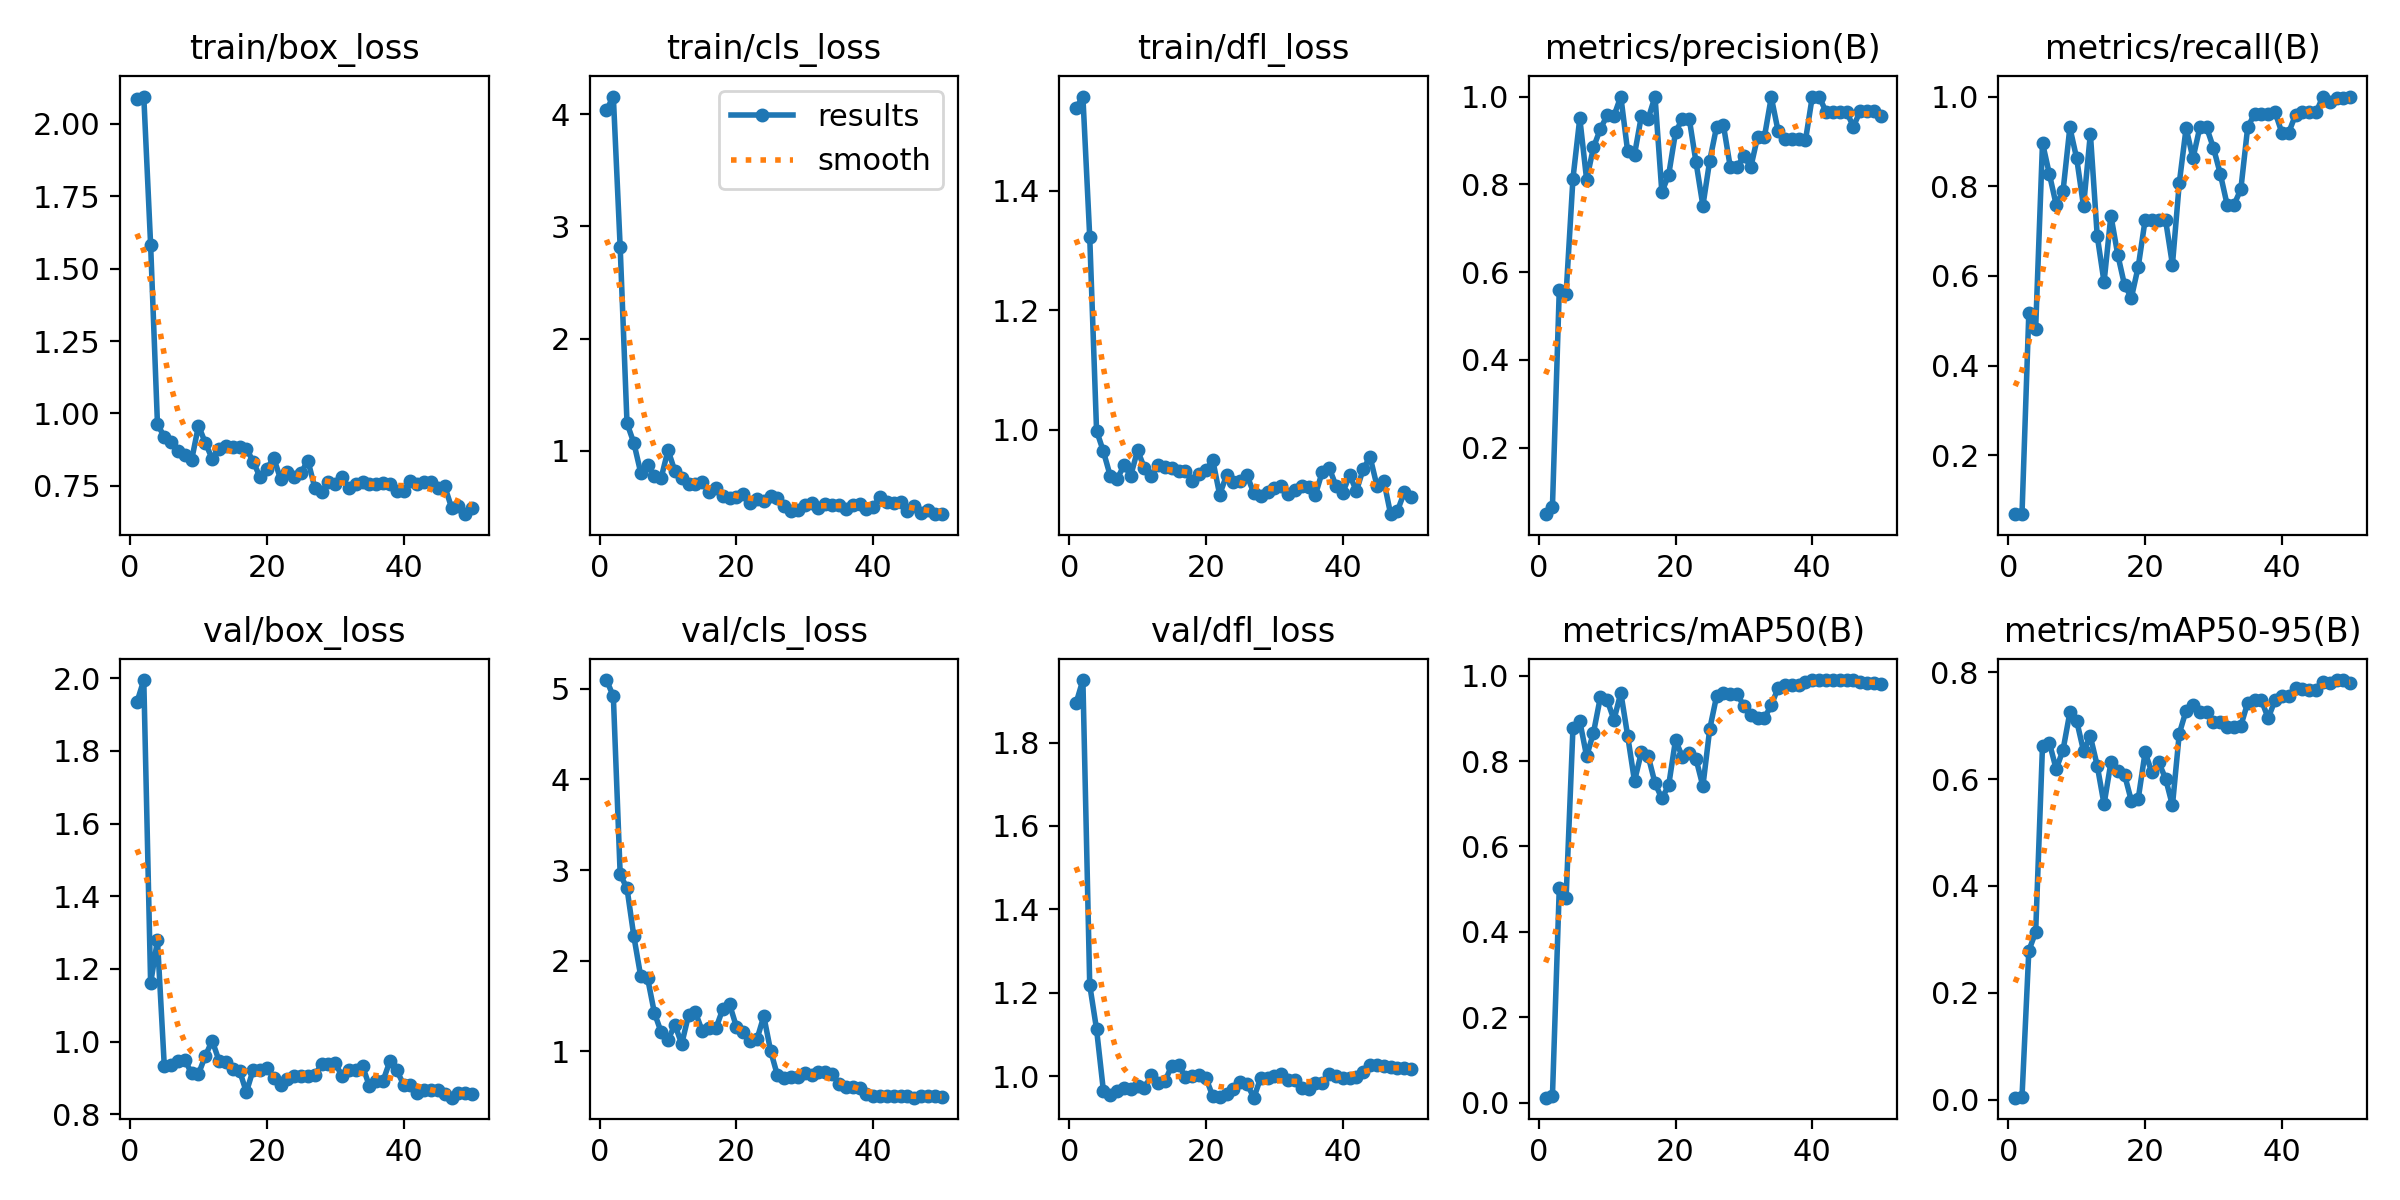

The file beside this chart, header and first rows:
epoch, train/box_loss, train/cls_loss, train/dfl_loss, metrics/precision(B), metrics/recall(B), metrics/mAP50(B), metrics/mAP50-95(B), val/box_loss, val/cls_loss, val/dfl_loss, lr/pg0, lr/pg1, lr/pg2
1, 2.086, 4.038, 1.538, 0.04855, 0.06897, 0.0115, 0.00352, 1.934, 5.098, 1.894, 4e-05, 4e-05, 4e-05
2, 2.095, 4.158, 1.558, 0.06508, 0.06897, 0.01452, 0.00398, 1.995, 4.918, 1.95, 9.802e-05, 9.802e-05, 9.802e-05
3, 1.582, 2.814, 1.323, 0.5592, 0.5172, 0.5022, 0.2787, 1.161, 2.953, 1.219, 0.0001537, 0.0001537, 0.0001537
4, 0.9628, 1.244, 0.9982, 0.551, 0.4828, 0.4802, 0.3136, 1.279, 2.797, 1.113, 0.0002069, 0.0002069, 0.0002069
5, 0.9193, 1.069, 0.9635, 0.8132, 0.8965, 0.8771, 0.6628, 0.9321, 2.267, 0.9648, 0.0002578, 0.0002578, 0.0002578
6, 0.9005, 0.8044, 0.9225, 0.9507, 0.8276, 0.8933, 0.6683, 0.9362, 1.829, 0.9553, 0.0003063, 0.0003063, 0.0003063
7, 0.8704, 0.8704, 0.9169, 0.8105, 0.7586, 0.8111, 0.6186, 0.9466, 1.81, 0.9654, 0.0003525, 0.0003525, 0.0003525
8, 0.8578, 0.7757, 0.9403, 0.8841, 0.7889, 0.8661, 0.6545, 0.9499, 1.424, 0.9709, 0.0003962, 0.0003962, 0.0003962
9, 0.8399, 0.7589, 0.9232, 0.9258, 0.931, 0.9489, 0.7247, 0.9121, 1.209, 0.9685, 0.0004376, 0.0004376, 0.0004376
10, 0.9577, 1.005, 0.9655, 0.9572, 0.8621, 0.9426, 0.7088, 0.9111, 1.126, 0.9764, 0.0004766, 0.0004766, 0.0004766
11, 0.8986, 0.8167, 0.9354, 0.9564, 0.7556, 0.8966, 0.6528, 0.9605, 1.292, 0.9719, 0.0005133, 0.0005133, 0.0005133
12, 0.8435, 0.7521, 0.9226, 1, 0.9173, 0.9601, 0.6798, 1.003, 1.08, 1.002, 0.0005475, 0.0005475, 0.0005475
13, 0.8786, 0.7031, 0.9409, 0.875, 0.6897, 0.8592, 0.6254, 0.9475, 1.4, 0.9832, 0.0005794, 0.0005794, 0.0005794
14, 0.8871, 0.7022, 0.9368, 0.8676, 0.5862, 0.753, 0.5528, 0.9425, 1.43, 0.988, 0.0006089, 0.0006089, 0.0006089
15, 0.8825, 0.7202, 0.9351, 0.9552, 0.7348, 0.8201, 0.6311, 0.925, 1.222, 1.026, 0.0006361, 0.0006361, 0.0006361
16, 0.8834, 0.6333, 0.9307, 0.9494, 0.6477, 0.8116, 0.616, 0.9201, 1.252, 1.028, 0.0006608, 0.0006608, 0.0006608
17, 0.8788, 0.6636, 0.9313, 1, 0.5794, 0.7481, 0.6081, 0.8608, 1.253, 0.9975, 0.0006832, 0.0006832, 0.0006832
18, 0.8338, 0.5931, 0.9148, 0.782, 0.5517, 0.7123, 0.5588, 0.9229, 1.464, 1.001, 0.0007032, 0.0007032, 0.0007032
19, 0.78, 0.574, 0.9263, 0.8219, 0.6207, 0.7433, 0.5633, 0.9221, 1.517, 1.002, 0.0007208, 0.0007208, 0.0007208
20, 0.8095, 0.5906, 0.9331, 0.9185, 0.7241, 0.8495, 0.6499, 0.9285, 1.269, 0.9958, 0.0007361, 0.0007361, 0.0007361
21, 0.8464, 0.6126, 0.9486, 0.9493, 0.7241, 0.8093, 0.6124, 0.9001, 1.212, 0.9515, 0.000749, 0.000749, 0.000749
22, 0.7736, 0.5346, 0.8911, 0.9499, 0.7241, 0.8199, 0.6313, 0.8808, 1.117, 0.9494, 0.0007595, 0.0007595, 0.0007595
23, 0.7966, 0.5718, 0.9234, 0.8498, 0.7241, 0.8045, 0.6007, 0.8974, 1.131, 0.9581, 0.0007676, 0.0007676, 0.0007676
24, 0.7799, 0.5486, 0.9131, 0.7513, 0.6252, 0.741, 0.5506, 0.906, 1.387, 0.9696, 0.0007733, 0.0007733, 0.0007733
25, 0.7955, 0.5949, 0.9146, 0.854, 0.8072, 0.8747, 0.6852, 0.9057, 1.003, 0.9864, 0.0007767, 0.0007767, 0.0007767
26, 0.8371, 0.5803, 0.9233, 0.931, 0.9298, 0.9516, 0.7282, 0.9053, 0.7325, 0.9811, 0.0007777, 0.0007777, 0.0007777
27, 0.7441, 0.5051, 0.8937, 0.9348, 0.8621, 0.9594, 0.7396, 0.9075, 0.701, 0.9485, 0.0007763, 0.0007763, 0.0007763
28, 0.7271, 0.4616, 0.8891, 0.84, 0.931, 0.9566, 0.7251, 0.9377, 0.7163, 0.9958, 0.0007726, 0.0007726, 0.0007726
29, 0.7645, 0.4698, 0.8953, 0.84, 0.931, 0.9566, 0.7251, 0.9377, 0.7163, 0.9958, 0.0007664, 0.0007664, 0.0007664
30, 0.758, 0.5126, 0.9022, 0.8652, 0.8853, 0.929, 0.7061, 0.9401, 0.7617, 0.9996, 0.0007579, 0.0007579, 0.0007579
31, 0.7796, 0.5334, 0.9056, 0.8386, 0.8276, 0.9077, 0.7064, 0.905, 0.7367, 1.006, 0.000747, 0.000747, 0.000747
32, 0.7421, 0.4899, 0.8925, 0.9083, 0.7586, 0.9011, 0.6967, 0.9206, 0.7712, 0.9908, 0.0007338, 0.0007338, 0.0007338
33, 0.757, 0.5203, 0.8997, 0.9083, 0.7586, 0.9011, 0.6967, 0.9206, 0.7712, 0.9908, 0.0007181, 0.0007181, 0.0007181
34, 0.7627, 0.5185, 0.9055, 0.9987, 0.7931, 0.9306, 0.6998, 0.9317, 0.7468, 0.9714, 0.0006932, 0.0006932, 0.0006932
35, 0.7553, 0.5158, 0.9041, 0.9212, 0.931, 0.9712, 0.7426, 0.8772, 0.6404, 0.97, 0.0006932, 0.0006932, 0.0006932
36, 0.7563, 0.4827, 0.8907, 0.9028, 0.9613, 0.9779, 0.7479, 0.8927, 0.6015, 0.983, 0.0006536, 0.0006536, 0.0006536
37, 0.7588, 0.5137, 0.9295, 0.9028, 0.9613, 0.9779, 0.7479, 0.8927, 0.6015, 0.983, 0.000614, 0.000614, 0.000614
38, 0.758, 0.5229, 0.9364, 0.9029, 0.9619, 0.9781, 0.7141, 0.9467, 0.5917, 1.004, 0.0005744, 0.0005744, 0.0005744
39, 0.7325, 0.4806, 0.9063, 0.9003, 0.9655, 0.9847, 0.7475, 0.9206, 0.5234, 1.002, 0.0005348, 0.0005348, 0.0005348
40, 0.7317, 0.4962, 0.8941, 1, 0.9196, 0.9886, 0.755, 0.8812, 0.5082, 0.9951, 0.0004952, 0.0004952, 0.0004952
41, 0.7655, 0.5891, 0.9239, 1, 0.9196, 0.9886, 0.755, 0.8812, 0.5082, 0.9951, 0.0004556, 0.0004556, 0.0004556
42, 0.7553, 0.5437, 0.8974, 0.9653, 0.9592, 0.9896, 0.7705, 0.8581, 0.5068, 0.9983, 0.000416, 0.000416, 0.000416
43, 0.7642, 0.5343, 0.9345, 0.9649, 0.9655, 0.9896, 0.7685, 0.8655, 0.5106, 1.011, 0.0003764, 0.0003764, 0.0003764
44, 0.7627, 0.5452, 0.954, 0.9655, 0.9646, 0.9887, 0.767, 0.8673, 0.5059, 1.027, 0.0003368, 0.0003368, 0.0003368
45, 0.7439, 0.46, 0.9059, 0.9655, 0.9646, 0.9887, 0.767, 0.8673, 0.5059, 1.027, 0.0002972, 0.0002972, 0.0002972
46, 0.749, 0.5073, 0.9144, 0.9317, 1, 0.9896, 0.7811, 0.8557, 0.4873, 1.025, 0.0002576, 0.0002576, 0.0002576
47, 0.6752, 0.448, 0.8585, 0.9663, 0.9882, 0.986, 0.7799, 0.8456, 0.5008, 1.022, 0.000218, 0.000218, 0.000218
48, 0.6795, 0.4729, 0.8641, 0.9666, 0.997, 0.9827, 0.7854, 0.8578, 0.5039, 1.02, 0.0001784, 0.0001784, 0.0001784
49, 0.6521, 0.4349, 0.8951, 0.9666, 0.997, 0.9827, 0.7854, 0.8578, 0.5039, 1.02, 0.0001388, 0.0001388, 0.0001388
50, 0.6747, 0.4334, 0.8873, 0.9552, 1, 0.9813, 0.7807, 0.8544, 0.495, 1.016, 9.92e-05, 9.92e-05, 9.92e-05
